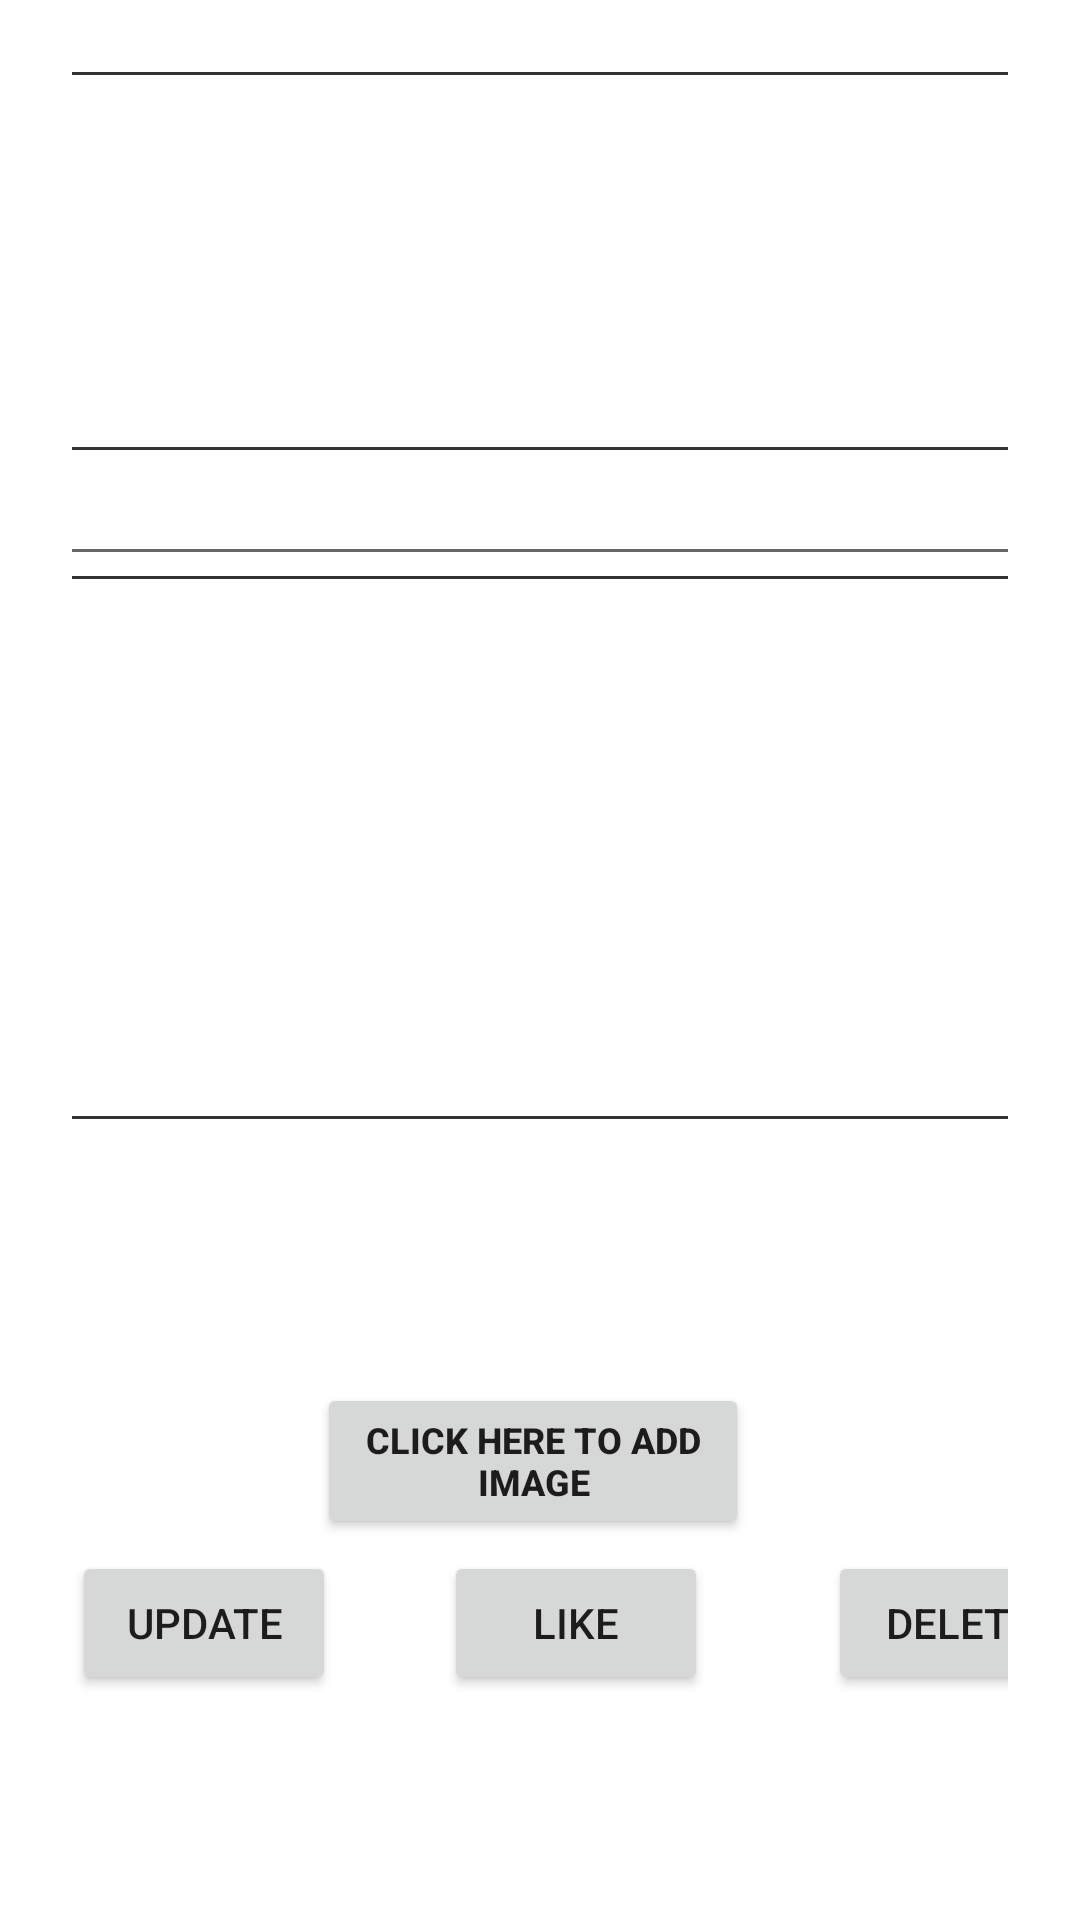

Android layout source for this screen:
<!-- AndroidManifest.xml: application theme Theme.MyApplication -->
<!-- res/layout/fragment_update_post.xml -->
<?xml version="1.0" encoding="utf-8"?>
<androidx.constraintlayout.widget.ConstraintLayout xmlns:android="http://schemas.android.com/apk/res/android"
    xmlns:app="http://schemas.android.com/apk/res-auto"
    xmlns:tools="http://schemas.android.com/tools"
    android:layout_width="match_parent"
    android:layout_height="match_parent"
    android:padding="24dp"
    tools:context=".fragments.update.UpdatePostFragment">

    <EditText
        android:id="@+id/update_Text"
        android:layout_width="349dp"
        android:layout_height="126dp"
        android:background="@drawable/custom_input"
        android:ems="10"
        android:inputType="textPersonName"
        android:minHeight="48dp"
        android:paddingStart="12dp"
        android:paddingEnd="12dp"
        app:layout_constraintEnd_toEndOf="parent"
        app:layout_constraintStart_toStartOf="parent"
        app:layout_constraintTop_toTopOf="parent" />

    


    <Button
        android:id="@+id/button2"
        android:layout_width="wrap_content"
        android:layout_height="wrap_content"
        android:layout_marginStart="0dp"
        android:layout_marginTop="4dp"
        android:text="Update"
        app:layout_constraintStart_toStartOf="parent"
        app:layout_constraintTop_toBottomOf="@+id/updateimagepost" />

    <Button
        android:id="@+id/updateimagepost"
        android:layout_width="144dp"
        android:layout_height="52dp"
        android:layout_marginTop="4dp"
        android:text="click here to add image"
        android:textSize="12dp"
        android:textStyle="bold"
        app:layout_constraintEnd_toEndOf="parent"
        app:layout_constraintHorizontal_bias="0.486"
        app:layout_constraintStart_toStartOf="parent"
        app:layout_constraintTop_toBottomOf="@+id/updateimage" />

    <ImageView
        android:id="@+id/updateimage"
        android:layout_width="147dp"
        android:layout_height="84dp"
        app:layout_constraintEnd_toEndOf="parent"
        app:layout_constraintStart_toStartOf="parent"
        app:layout_constraintTop_toBottomOf="@+id/commentSection2"
        tools:srcCompat="@tools:sample/avatars" />

    <Button
        android:id="@+id/like_post"
        android:layout_width="wrap_content"
        android:layout_height="wrap_content"
        android:layout_marginStart="36dp"
        android:layout_marginTop="4dp"
        android:drawableLeft="@drawable/ic_baseline_favorite_border_24"
        android:text="Like"
        app:layout_constraintStart_toEndOf="@+id/button2"
        app:layout_constraintTop_toBottomOf="@+id/updateimagepost" />

    <Button
        android:id="@+id/btn_del_post"
        android:layout_width="wrap_content"
        android:layout_height="wrap_content"
        android:layout_marginStart="40dp"
        android:layout_marginTop="4dp"
        android:text="Delete"
        app:layout_constraintEnd_toEndOf="parent"
        app:layout_constraintHorizontal_bias="0.0"
        app:layout_constraintStart_toEndOf="@+id/like_post"
        app:layout_constraintTop_toBottomOf="@+id/updateimagepost" />


    <EditText
        android:id="@+id/editLink"
        android:layout_width="353dp"
        android:layout_height="42dp"
        android:layout_centerInParent="true"
        android:text=""
        android:textSize="18sp"
        app:layout_constraintEnd_toEndOf="parent"
        app:layout_constraintHorizontal_bias="0.534"
        app:layout_constraintStart_toStartOf="parent"
        app:layout_constraintTop_toBottomOf="@+id/update_Text" />

    <androidx.recyclerview.widget.RecyclerView
        android:id="@+id/commentSection2"
        android:layout_width="353dp"
        android:layout_height="181dp"
        android:layout_marginTop="0dp"
        android:background="@drawable/custom_input"
        android:paddingStart="12dp"
        android:paddingEnd="12dp"
        app:layout_constraintEnd_toEndOf="parent"
        app:layout_constraintStart_toStartOf="parent"
        app:layout_constraintTop_toBottomOf="@+id/editLink" />

</androidx.constraintlayout.widget.ConstraintLayout>
<!-- resources referenced by this layout -->
<resources>
  <!-- drawable custom_input (drawable) -->
  <?xml version="1.0" encoding="utf-8"?>
  <selector xmlns:android="http://schemas.android.com/apk/res/android">
  
      <item android:state_enabled="true" android:state_focused="true">
          <shape android:shape="rectangle">
              <solid android:color="@android:color/white"/>
              <corners android:radius="10dp"/>
              <stroke android:color="#FF5722" android:width="1dp" />
          </shape>
      </item>
  
      <item android:state_enabled="true">
          <shape android:shape="rectangle">
              <solid android:color="@android:color/white"/>
              <corners android:radius="10dp"/>
              <stroke android:color="#353332" android:width="1dp" />
          </shape>
      </item>
  </selector>
  <style name="Theme.MyApplication" parent="Theme.MaterialComponents.DayNight.DarkActionBar">
          
          <item name="colorPrimary">#FF5722</item>
          <item name="colorPrimaryVariant">#000000</item>
          <item name="colorOnPrimary">@color/white</item>
          
          <item name="colorSecondary">#000000</item>
          <item name="colorSecondaryVariant">#4CAF50</item>
          <item name="colorOnSecondary">@color/white</item>
          
          <item name="android:statusBarColor" tools:targetApi="l">?attr/colorPrimaryVariant</item>
          
      </style>
  <!-- not gathered from this repository: default colours our renderer supplied (Android Studio template values) -->
  <color name="white">#FFFFFFFF</color>
</resources>
